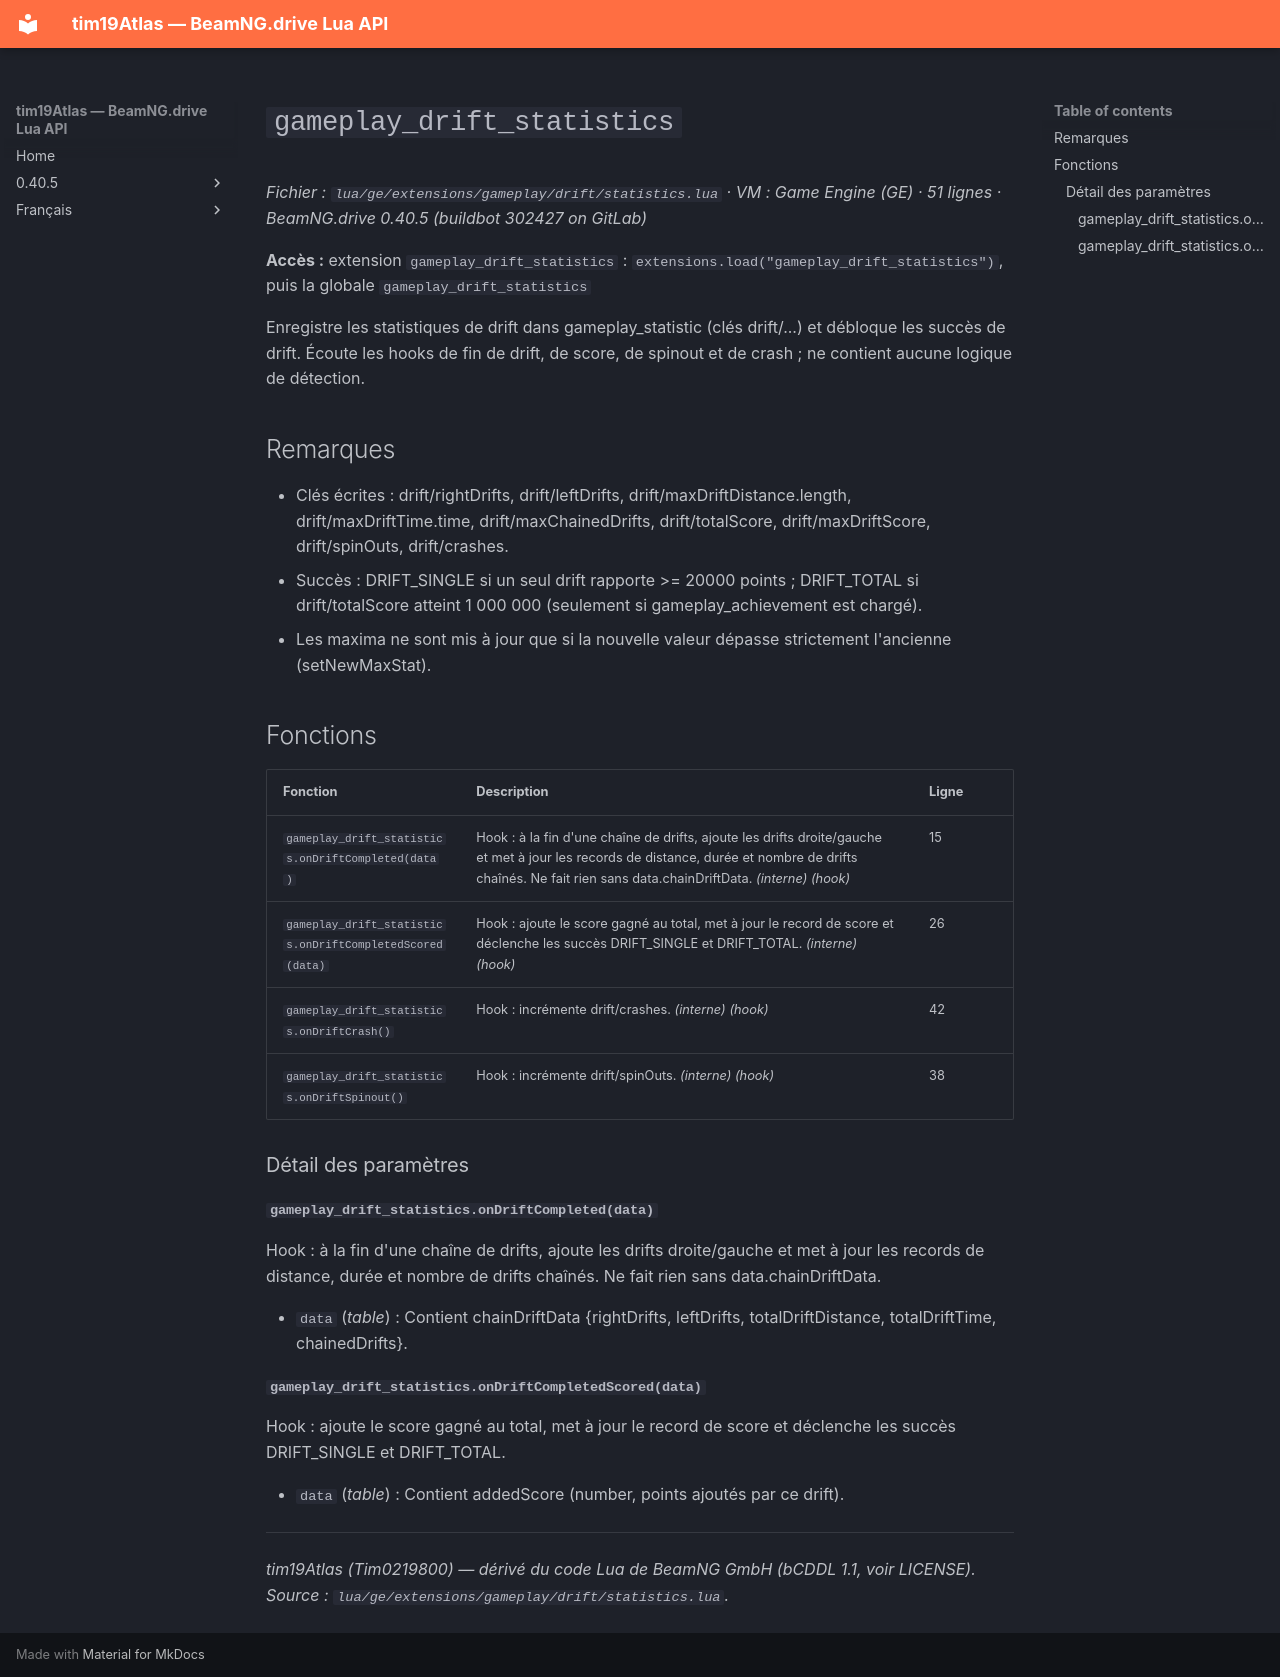

repository: Tim0219800/beamng-lua-atlas · page: fr/0.40.5/ge/extensions/gameplay/drift/statistics.html · generator: mkdocs

# `gameplay_drift_statistics`

*Fichier : `lua/ge/extensions/gameplay/drift/statistics.lua` · VM : Game Engine (GE) · 51 lignes · BeamNG.drive 0.40.5 (buildbot 302427 on GitLab)*

**Accès :** extension `gameplay_drift_statistics` : `extensions.load("gameplay_drift_statistics")`, puis la globale `gameplay_drift_statistics`

Enregistre les statistiques de drift dans gameplay_statistic (clés drift/...) et débloque les succès de drift. Écoute les hooks de fin de drift, de score, de spinout et de crash ; ne contient aucune logique de détection.

## Remarques

- Clés écrites : drift/rightDrifts, drift/leftDrifts, drift/maxDriftDistance.length, drift/maxDriftTime.time, drift/maxChainedDrifts, drift/totalScore, drift/maxDriftScore, drift/spinOuts, drift/crashes.
- Succès : DRIFT_SINGLE si un seul drift rapporte >= 20000 points ; DRIFT_TOTAL si drift/totalScore atteint 1 000 000 (seulement si gameplay_achievement est chargé).
- Les maxima ne sont mis à jour que si la nouvelle valeur dépasse strictement l'ancienne (setNewMaxStat).

## Fonctions

| Fonction | Description | Ligne |
|---|---|---|
| `gameplay_drift_statistics.onDriftCompleted(data)` | Hook : à la fin d'une chaîne de drifts, ajoute les drifts droite/gauche et met à jour les records de distance, durée et nombre de drifts chaînés. Ne fait rien sans data.chainDriftData. *(interne)* *(hook)* | 15 |
| `gameplay_drift_statistics.onDriftCompletedScored(data)` | Hook : ajoute le score gagné au total, met à jour le record de score et déclenche les succès DRIFT_SINGLE et DRIFT_TOTAL. *(interne)* *(hook)* | 26 |
| `gameplay_drift_statistics.onDriftCrash()` | Hook : incrémente drift/crashes. *(interne)* *(hook)* | 42 |
| `gameplay_drift_statistics.onDriftSpinout()` | Hook : incrémente drift/spinOuts. *(interne)* *(hook)* | 38 |

### Détail des paramètres

#### `gameplay_drift_statistics.onDriftCompleted(data)`

Hook : à la fin d'une chaîne de drifts, ajoute les drifts droite/gauche et met à jour les records de distance, durée et nombre de drifts chaînés. Ne fait rien sans data.chainDriftData.

- `data` (*table*) : Contient chainDriftData {rightDrifts, leftDrifts, totalDriftDistance, totalDriftTime, chainedDrifts}.

#### `gameplay_drift_statistics.onDriftCompletedScored(data)`

Hook : ajoute le score gagné au total, met à jour le record de score et déclenche les succès DRIFT_SINGLE et DRIFT_TOTAL.

- `data` (*table*) : Contient addedScore (number, points ajoutés par ce drift).

---
*tim19Atlas (Tim0219800) — dérivé du code Lua de BeamNG GmbH (bCDDL 1.1, voir LICENSE). Source : `lua/ge/extensions/gameplay/drift/statistics.lua`.*
